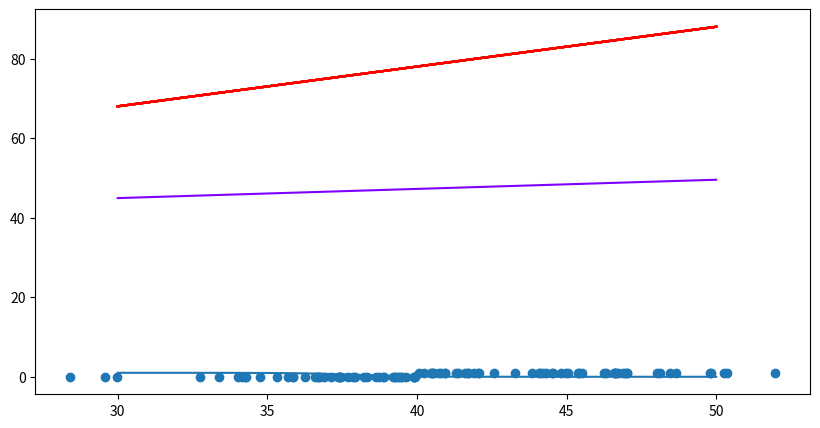

The matplotlib source for this figure:
import numpy as np
import matplotlib.pyplot as plt
import matplotlib.cm as cm

N = 100
cmap = cm.get_cmap('rainbow', lut=N)
X = np.random.normal(40, 5, (N,))
Y = (X > 40).astype(int)

a, b = -1, 38
test_x = np.linspace(30, 50, 100)
pred = a*test_x+b
pred = 1/(1+np.exp(-pred))

fig, ax = plt.subplots(figsize=(10, 5))
ax.scatter(X, Y)
ax.plot(test_x, pred)

learning_rate = 0.03
for i in range(N):
    x, y = X[i], Y[i]

    z = a*x+b
    a = 1/(1+np.exp(-z))
    J = -(y*np.log(pred) + (1-y)*np.log(1-pred))

    dJ_dpred = -(y/pred - (1-y)/(1-pred)) + 0.0001
    dJ_dz = dJ_dpred * pred * (1-pred)
    dJ_da = dJ_dz*z
    dJ_db= dJ_dz * 1

    pred = a*test_x+b
    ax.plot(test_x, pred, color=cmap(i))

plt.show()